pico-8 play session: no input (idle), after a click and taps of 🅾, ❎, 🅾+❎, 🅾 in the second before t = 0

[t = 1 s] idle ~1s (no d-pad/buttons)
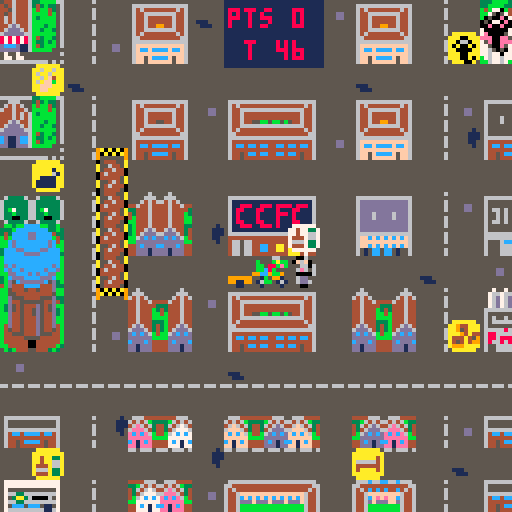
[t = 4 s] idle ~4s (no d-pad/buttons)
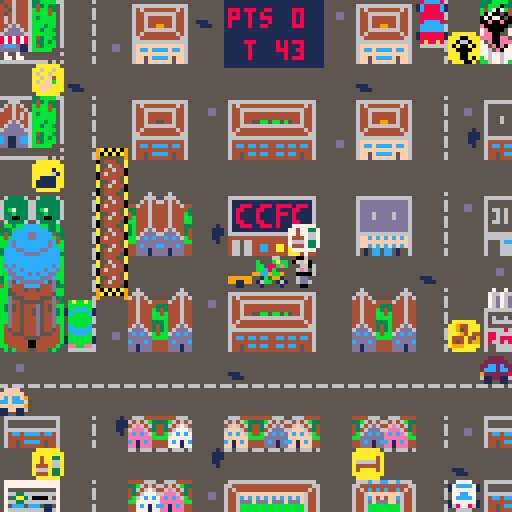
[t = 6 s] idle ~6s (no d-pad/buttons)
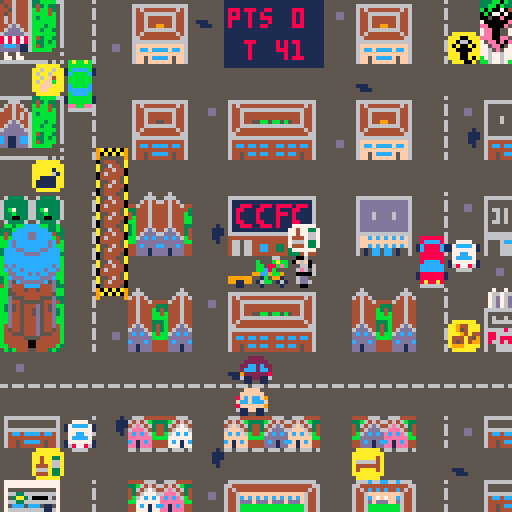
[t = 8 s] idle ~8s (no d-pad/buttons)
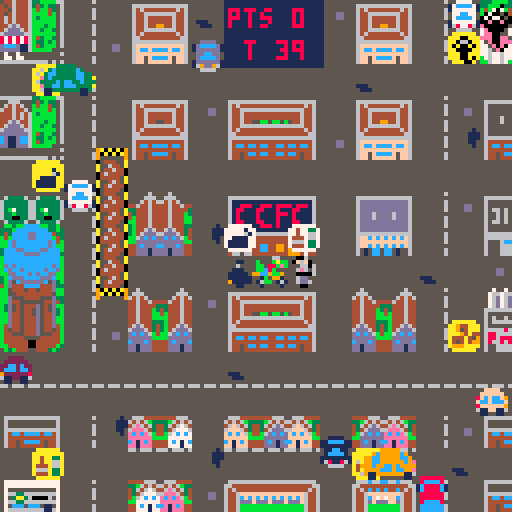

pico-8 cartridge
version 16
__lua__
--crazy cycling furry confusion
--ft loke made by the furluminati
versionnr = "1.4"

function _init()
 timestep = 0.0333
 world_w	= 128
 world_h = 128
 col_w	= 8
 line_h	= 8
 respawncd = 3
 respawnx = 8
 respawny = 8
 movecd = timestep*5
 carspeedmult = 0.05
 streetspawnmult = 1.5
 minstreetspawntime = 0.8;
 minspotspawntime = 0.5;
 missioncd = 10
 bonusdisptime = 1
 scene = "menu"
 splash = false
 badge = false
 deadpalsare = {} --keep em dead
 badgecycletime = 40
 badgecycleamp = 2 * #srccl
 initgame()
end

function _update()
 if (scene == "game") then
  updategame()
 elseif (scene == "menu") then
  updatemenu()
 elseif (scene == "end") then
  updateend()
 end 
end

function _draw()
 if (scene == "game") then
  drawgame()
 elseif (scene == "menu") then
  drawmenu()
 elseif (scene == "end") then
  drawend()
 end
end

function initgame()
 gametime = 0
 timer = 48
 partytime = 0
 curstreetspawnmult = streetspawnmult
 timeoutsound = false
 tosoundtime = 0
 players = {}
 loke = createloke()
 cart = createcart()
 blocks = {}
 missiontable = {}
 missionspots = {}
 missions = {}
 currentmissionuid = nil
 cars = {}
 marches = {}
 streets = {}
 createmissiontable()
 createstreets()
 createblocks()
 createmissionspots()
 rndspr = flr(rnd(#menusprites)+1)
end

function updatemenu()
bdgclindex = flr(badgecycleamp * sin((time()/badgecycletime)*2*3.14))
gametime = 0
 if (btnp(4) or btnp(5)) then
  scene = "game"
  music(0)
 end
 if (btnp(2,1)) then
  rndspr = flr(rnd(#menusprites)+1)
  badge = false
  splash = not splash
 end
 if (btnp(1,1)) then
  splash = false
  badge = not badge
 end
end

menusprites = {{x=56,y=96},{x=72,y=96},{x=88,y=96},{x=56,y=112},{x=72,y=112}}

function drawmenu()
 if (splash) then
  drawsplash()
  return
 elseif (badge) then
  drawbadge()
  return
 end
 cls(1)
 local textcl = 9
 local x = 22
 local y = 12 
 --pal(0,flr(rnd(16)))
 print("crazy cycling",x+16,y,7)
 print("c     c",x+16,y,8)
 print("furry confusion",x+12,y+10,7)
 print("f     c",x+12,y+10,8)
 sspr(104,96,24,16,42,38,48,32)
 palt(0,false)
 palt(10,true)
 sspr(menusprites[rndspr].x,menusprites[rndspr].y,16,16,26,38,32,32)
 pal()
 print("feat",x+3,y+64,7)
 print("loke greenthing",x+22,y+64,11)
 y =95
 --print("keep the party going",x+3,y,textcl)
 --y +=10
 print("missions extend time",x+3,y,textcl)
 y +=10
 print("arrows to move",x+15,y,textcl)
 y +=10
 print("z to start",x+23,y,textcl)
 print("v"..versionnr,110,120,2)
end

function drawsplash()
 cls(1)
 local x = 22
 local y = 12 
 sspr(80,24,24,8,24,10,96,32)
 --print("crazy cycling",x+16,y,7)
 --print("c     c",x+16,y,8)
 --print("furry confusion",x+12,y+10,7)
 --print("f     c",x+12,y+10,8)
 sspr(104,96,24,16,24,50,96,64)
 palt(0,false)
 palt(10,true)
 sspr(menusprites[rndspr].x,menusprites[rndspr].y,16,16,-8,50,64,64)
 pal()
end

srccl = {0,1,4,6,7,8,9,12,13,14}
targcl = {1,13,12,14,7}

function drawbadge()
 --printh("color index "..tostr(bdgclindex))
 cls(7)
 palt(0,false)
 palt(15,true)
 for i=1, #srccl do
  pal(srccl[i],targcl[(i+bdgclindex)%#targcl])
 end
 sspr(0,96,56,32,8,30,112,64)
 pal()
end

function updateend()
 if (btnp(4) or btnp(5)) then
  initgame()
  scene = "menu"
	end
end

function drawend()
  local x = 8
  local y = 73
  rectfill(x-1,y-9,x+116,128-4,1)
  x = 63
  if (partytime > 0) then
    pal(14,flr(rnd(16)))
    spr(235,12,69,2,2)
    spr(235,128-24,69,2,2)
    pal()
    local flip = flr(time())%2 == 0
    spr(237,27,96,2,2,flip)
    spr(237,128-37,96,2,2,not flip)
    pal(14,flr(rnd(16)))
    print("ragnar is pleased",x-30,y,14)
    pal()
    y = 88
    print("the party lasted for an extra",x-55,y,10)
    y +=14
    --pal(14,flr(rnd(16)))
    print(partytime.." hours",x-11,y,11)
    print("v"..versionnr,109,119,2)
  else 
    pal(14,8)
    spr(235,12,69,2,2)
    spr(235,128-24,69,2,2)
    print("ragnar is furious",x-30,y,14)
    pal()
    y = 88
    print("the party ended far too early",x-55,y,10)
  end
  y =116
  print("press z to restart",x-31,y,10)
end

function updategame()
 collisions()
 foreach(streets,updatestreet)
 foreach(cars,updatecar)
 foreach(missionspots,updatemissionspot)
 foreach(missions,updatemission)
 updateloke(loke)
 updatecart(cart)
 gametime += timestep
 timer -= timestep
 curstreetspawnmult = streetspawnmult*(0.95^(gametime/15))
 --printh("streetspawnmulti"..tostr(curstreetspawnmult))
 if (timer < timestep) then
  gametime += timer
  scene = "end"
  music(-1)
  sfx(10)
 end
 if (timer <= 10) then
  local mult = 5*(1-timer/10)+1
  --if (flr(gametime*mult) % 2 == 0 and not timeoutsound) then
  if (gametime >= tosoundtime and not timeoutsound) then
    timeoutsound = true
    sfx(11)
    tosoundtime = gametime + flr(timer)/10
  end
  --if (flr((gametime)*mult+1) % 2 == 0 and timeoutsound) then 
  if (gametime >= tosoundtime and timeoutsound) then
    timeoutsound = false
    sfx(12)
    tosoundtime = gametime + flr(timer)/10
  end
 end
end

function drawgame()
 cls()
 map(0,0)
 pal(14,flr(rnd(16)))
 spr(158,8*col_w,7*line_h,2,1)
 pal(14,flr(rnd(16)))
 spr(37,11*col_w,15*line_h,2,1)
 palt(0,false) --make black nontransparent
 palt(15,true) --make khaki transparent
 -- draw floaty spokguden era svin
 if (flr(gametime)%3==0) then
  spr(39,15*col_w,-1,1,2)
 elseif (flr(gametime)%2==0) then
  spr(39,15*col_w,0,1,2)
 else 
  spr(39,15*col_w,1,1,2)
 end
 pal()
 foreach(deadpalsare,drawdeadpalsare)
 drawloke(loke)
 drawcart(cart)
 foreach(cars,drawcar)
 foreach(missions,drawmission)
 rectfill(7*col_w,0,10*col_w,16,1)
 print("pts "..tostr(flr(partytime)),7*col_w+1,2,8)
 if (timer <= 10 and flr(timer)%2 != 0) pal(8,7)
 print("t "..tostr(flr(timer)),7.5*col_w+1,10,8)
 pal()
end

function drawdeadpalsare(dp)
  drawpalsare(dp.x,dp.y,dp.char,false)
  spr(61,dp.x,dp.y)
end

-- moves sprites and calls collision checking function
function move(s)
 -- todo collision handling
 --coll = checkcoll(s.x + s.vx, s.y + s.vy)
 --if (not coll) then
  s.x += s.vx
  s.y += s.vy
 --end
end

function lokemove(s)
  if (gametime < s.nextmove) return
  s.nextmove = gametime+s.movecd
  if (s.ax != 0) then 
    if (not checkblocks(s,s.x+col_w*sgn(s.ax),s.y)) then
      s.x += col_w*sgn(s.ax)
      return true
    end
  elseif (s.ay != 0) then 
    if (not checkblocks(s,s.x,s.y+line_h*sgn(s.ay))) then
      s.y += line_h*sgn(s.ay)
      return true
    end
  end
  return false
end

function stepmove(s)
  if (s.ax != 0) then 
    s.x += col_w*sgn(s.ax)
    return true
  elseif (s.ay != 0) then 
    s.y += line_h*sgn(s.ay)
    return true
  end
  return false
end

function checkblocks(a1,x,y)
  if (x<0 or x>=world_w or y<0 or y>=world_h) return true
	for a2 in all(blocks) do
    if x < a2.x+a2.w and
        a2.x < x+a1.w and
        y < a2.y+a2.h and
        a2.y < y+a1.h then
      --collide_event(a1, a2)
      return true
    end
  end
  return false
end

-->8
--loke controller
function createloke()
 local loke
 loke = createsprite("loke",64,64,0,0,0,0,8,8)
 loke.fw = 1
 loke.fh = 1
 loke.moveacc = 0.1
 loke.moving = false
 loke.nextmove = 0
 loke.movecd = movecd
 loke.maxv = 1
 loke.frames[1] = 0
 loke.frames[2] = 16
 loke.respawntime = nil
 loke.dir = "r"
 loke.dirf = {u=32,d=48,l=16,r=00}
 loke.lastx = loke.x-col_w 
 loke.lasty = loke.y
 loke.dead = false
 add(players, loke)
 return loke
end

function createcart()
 local cart
 cart = createsprite("cart",56,64,0,0,0,0,8,8)
 cart.fw = 1
 cart.fh = 1
 cart.frames[1] = 64
 cart.dir = "r"
 cart.dirf = {u=96,d=112,l=80,r=64}
 add(players, cart)
 return cart
end

function updateloke(l)
 if (l.dead) then
  l.x,l.y = respawnx*col_w,respawny*line_h
  l.lastx,l.lasty = (respawnx-1)*col_w,respawny*line_h 
  l.dir = "r"
  if (l.respawntime == nil) then
    l.respawntime = gametime + respawncd
  elseif (gametime >= l.respawntime) then
    l.dead = false
    l.respawntime = nil
  end
  return
 end
 if (btn(⬅️)) left(l)
 if (btn(➡️)) right(l)
 if (btn(⬆️)) up(l)
 if (btn(⬇️)) down(l)
 -- todo no strafe running
 --l.vx = min(abs(l.vx),l.maxv)*sgn(l.vx)
 --l.vy = min(abs(l.vy),l.maxv)*sgn(l.vy)
 local oldx,oldy = l.x,l.y
 if (l.ax != 0 or l.ay != 0) then
  if(lokemove(l)) l.lastx,l.lasty = oldx,oldy
 end
  l.ay = 0
  l.ax = 0
    --l.vx -= 0.9*l.maxv*sgn(l.vx)
    --l.vy -= 0.9*l.maxv*sgn(l.vy)
end

function updatecart(c)
  if (loke.lastx != cart.x or loke.lasty != cart.y) then
    cart.dir = loke.dir
   -- if (loke.lastx > cart.x) cart.dir = "r"
   -- if (loke.lastx < cart.x) cart.dir = "l"
   -- if (loke.lasty > cart.y) cart.dir = "d"
   -- if (loke.lasty < cart.y) cart.dir = "u"
   cart.x,cart.y = loke.lastx,loke.lasty
  end
end

function drawloke(l)
  -- blink dead loke
  if (l.dead and flr(gametime*10)%2==0) return
	drawdirsprite(l)
end

function drawcart(c)
  if (loke.dead and flr(gametime*10)%2==0) return
  drawdirsprite(c)
end

function left(l)
  l.dir = "l"
  l.ax = -l.moveacc
end

function right(l)
  l.dir = "r"
  l.ax = l.moveacc
end

function up(l)
  l.dir = "u"
  l.ay = -l.moveacc
end

function down(l)
  l.dir = "d"
  l.ay = l.moveacc
end

-->8
--car controller
function createcar(x,y,vx,vy,w,h,f,fw,fh,dir,dirf)
 local car
 car= createsprite("car",x,y,vx,vy,0,0,w,h)
 car.fw = fw
 car.fh = fh
 car.dir = dir
 car.dirf = dirf
 car.color = flr(rnd(15)+1)
 while (car.color == 5) do 
  car.color = flr(rnd(15)+1) 
 end
 add(cars,car)
 return car
end

function createupcar(s)
 local speed = s.speed*carspeedmult
 if (rnd(1)<0.5) then add(cars,createcar(s.x,s.y,0,-speed,8,8,45,1,1,"u",{u=45,d=44,l=29,r=28}))
 else add(cars,createcar(s.x,s.y,0,-speed,8,13,27,1,2,"u",{u=27,d=26,l=12,r=10}))
 end
end

function createdowncar(s)
 local speed = s.speed*carspeedmult
 if (rnd(1)<0.5) then add(cars,createcar(s.x,s.y,0,speed,8,8,44,1,1,"d",{u=45,d=44,l=29,r=28}))
 else add(cars,createcar(s.x,s.y,0,speed,8,13,26,1,2,"d",{u=27,d=26,l=12,r=10}))
 end
end

function createleftcar(s)
 local speed = s.speed*carspeedmult
 if (rnd(1)<0.5) then add(cars,createcar(s.x,s.y,-speed,0,8,8,29,1,1,"l",{u=45,d=44,l=29,r=28}))
 else add(cars,createcar(s.x,s.y,-speed,0,13,8,12,2,1,"l",{u=27,d=26,l=12,r=10}))
 end
end

function createrightcar(s)
 local speed = s.speed*carspeedmult
 if (rnd(1)<0.5) then add(cars,createcar(s.x,s.y,speed,0,8,8,28,1,1,"r",{u=45,d=44,l=29,r=28}))
 else add(cars,createcar(s.x,s.y,speed,0,13,8,10,2,1,"r",{u=27,d=26,l=12,r=10}))
 end
end

function updatecar(c)
 c.vx += c.ax
 c.vy += c.ay
 c.ax = 0
 c.ay = 0
 c.x += c.vx
 c.y += c.vy
 -- leftcar
 if (c.vx < 0 and c.x <= 0-col_w) del(cars,c)
 -- rightcar
 if (c.vx > 0 and c.x >= world_w) del(cars,c)
 -- upcar
 if (c.vy < 0 and c.y <= 0-line_h) del(cars,c)
 -- downcar
 if (c.vy > 0 and c.y >= world_h) del(cars,c)
end

-->8
--collisions
function collisions()
	for a in all(players) do
	 for b in all(cars) do
 		if(collide(a,b)) then
     if (a.type == "loke") then
      loke.dead = true
      sfx(5)
      if (currentmissionuid != nil) then
        sfx(7)
        adddeadpalsare(currentmissionuid,cart.x,cart.y)
        deletemission(currentmissionuid)
        currentmissionuid = nil
        return
      end
     elseif (a.type == "cart" and currentmissionuid != nil) then
      -- drop the current mission
      sfx(5)
      sfx(7)
      adddeadpalsare(currentmissionuid,a.x,a.y)
      deletemission(currentmissionuid)
      currentmissionuid = nil
      return
     end
    end
 	end
 end
end

function adddeadpalsare(uid,x,y)
  dp = {}
  dp.x,dp.y = x,y
  for i=1, #missions do
    if (missions[i].uid == uid) then
      dp.char = missions[i].palsare.cart[cart.dir]
    end
  end
  add(deadpalsare,dp)
  --dp.removetime = gametime+deadpalstimer
end

function collide(a1, a2)
 -- todo smaller hitboxes?
 if (a1==a2) then return end
 if a1.x < a2.x+a2.w and
    a2.x < a1.x+a1.w and
    a1.y < a2.y+a2.h and
    a2.y < a1.y+a1.h then
   --collide_event(a1, a2)
   return true
 end
 return false
end

-->8
--sprite handling

function createsprite(t,x,y,vx,vy,ax,ay,w,h)
 local sprite = {}
 sprite.type = t --type
 sprite.x = x
 sprite.y = y
 sprite.vx = vx
 sprite.vy = vy
 sprite.ax = ax
 sprite.ay = ay
 sprite.w = w
 sprite.h = h
 sprite.f = 1 
 sprite.fw = 1
 sprite.fh = 1
 sprite.animspeed = 1   
 sprite.frames = {}
 --add(sprites, sprite) 
 return sprite
end

function drawsprite(sprite)
 local flipx = false
 local flipy = false
 if(sprite.vx < 0) flipx = true 
 if(sprite.vy < 0) flipy = true 
 spr(sprite.frames[flr(sprite.f)], sprite.x, sprite.y, sprite.fw, sprite.fh, flipx, flipy)
end

function drawcar(sprite)
  if (sprite.fw == 2 or sprite.fh == 2) then
    pal(8,sprite.color)
  else
    pal(7,sprite.color)
  end
  if (sprite.color == 12) pal()
  spr(sprite.dirf[sprite.dir], sprite.x, sprite.y, sprite.fw, sprite.fh, flipx, flipy)
  pal()
end

function drawdirsprite(sprite)
  spr(sprite.dirf[sprite.dir], sprite.x, sprite.y, sprite.fw, sprite.fh, flipx, flipy)
end

-->8
--missions
missionspotsdata = {{x=7,y=5,delay=20,cd=6},
                    --{x=8,y=5,delay=30,cd=missioncd},
                    {x=9,y=5,delay=10,cd=6},
                    {x=7,y=8,delay=1.5,cd=6},
                    --{x=8,y=8,delay=10,cd=missioncd},
                    {x=9,y=8,delay=1,cd=6}}

missionsdata = {{stopx=1,stopy=2,chance=10,timebonus=6,bubble=128,marker=130}, --food
                {stopx=14,stopy=10,chance=10,timebonus=6,bubble=144,marker=146}, -- bread
                {stopx=14,stopy=1,chance=10,timebonus=6,bubble=160,marker=162}, -- era svin
                {stopx=1,stopy=5,chance=10,timebonus=6,bubble=176,marker=178}, -- trash
                {stopx=11,stopy=14,chance=10,timebonus=6,bubble=129,marker=131}, -- collective
                {stopx=1,stopy=14,chance=10,timebonus=6,bubble=145,marker=147}} -- systembolaget

palsare = {{char=79,cart={u=75,d=76,l=77,r=78}}, --zee
          {char=95,cart={u=91,d=92,l=93,r=94}}, --noah
          {char=111,cart={u=107,d=108,l=109,r=110}}, --cyanid
          {char=127,cart={u=123,d=124,l=125,r=126}}, --max
          {char=90,cart={u=86,d=87,l=88,r=89}}, --kryllan
}
-- hack to show trash icon
trash = {char=74,cart={u=70,d=71,l=72,r=73}} --max

-- weighted list of missions
function createmissiontable()
  missiontable = {}
  for i=1, #missionsdata do
    for j=1, missionsdata[i].chance do
      add(missiontable,i)
    end
  end
end

function createmissionspots()
  foreach(missionspotsdata,createmissionspot)

end

function createmissionspot(data)
  local missionspot = {}
  missionspot.x = data.x*col_w
  missionspot.y = data.y*line_h
  missionspot.delay = data.delay
  missionspot.cd = data.cd
  missionspot.active = false
  missionspot.occupied = false
  missionspot.spawntimer = 0 --time since last spawn
  missionspot.minspawntime = minspotspawntime
  missionspot.avgspawntime = data.cd --avarage spawn frequency
  missionspot.nextspawn = (nrand()+1)*missionspot.avgspawntime
  add(missionspots,missionspot)
end

function spawnmission(s)
  index = missiontable[flr(rnd(#missiontable)+1)]
  while (checkindex(missions,index)) do
    index = missiontable[flr(rnd(#missiontable)+1)]
  end
  --local mission = missionsdata[index]
  local mission = {}
  mission.index = index
  mission.chance = missionsdata[index].chance
  mission.timebonus = missionsdata[index].timebonus
  mission.bubble = missionsdata[index].bubble
  mission.marker = missionsdata[index].marker
  mission.uid = flr(rnd(30000))
  -- set startpoint to the mission spot that spawned the mission
  mission.startx,mission.starty = s.x,s.y
  mission.stopx = missionsdata[index].stopx*col_w
  mission.stopy = missionsdata[index].stopy*line_h
  mission.missionspot = s
  mission.bonusdisptimer = bonusdisptime
  mission.bonusdispy = 0
  mission.palsare = palsare[flr(rnd(#palsare)+1)]
  if (mission.bubble==176) mission.palsare = trash
  add(missions,mission)
  return mission
end

function updatemissionspot(s)
  if (gametime >= s.delay and s.active == false) then
    s.active = true
    s.spawntimer = 0
    return
  end
  if (not s.active) return
  if (s.occupied) return
  if (#missions == 0) then
    s.occupied = true
    spawnmission(s)
  end
  if (spawncheck(s)) then
    s.occupied = true
    spawnmission(s)
  end
end

function updatemission(m)
  if (currentmissionuid == nil and loke.x == m.startx and loke.y == m.starty) then
    sfx(8)
    currentmissionuid = m.uid
    m.missionspot.occupied = false
  elseif (currentmissionuid != nil and loke.x == m.stopx and loke.y == m.stopy) then
    m.bonusdispy -= 1
    currentmissionuid = nil
    sfx(6)
    partytime += m.timebonus
    timer += m.timebonus
  elseif (m.bonusdispy < 0) then
    printh("dispy is "..tostr(m.bonusdispy))
    printh("disptimer is "..tostr(m.bonusdisptimer))
    m.bonusdispy -= 0.3
    m.bonusdisptimer -= timestep
  end
  if (m.bonusdisptimer <= 0) then
    del(missions,m)
  end
end

function checkindex(table,index)
  for i=1, #table do
    if (table[i].index == index) then
      return true
    end
  end
  return false
end

function deletemission(uid)
  for i=1, #missions do
    if (missions[i].uid == uid) then
      del(missions,missions[i])
      return
    end
  end
end

function drawpalsare2(x,y,sprite,colors,flipped)
    palt(0,false) --make black non transparent
    palt(7,true) --make white transparent
    pal(6,colors.fur)
    pal(3,colors.hair)
    pal(5,colors.nose)
    pal(12,colors.eyes)
    pal(14,colors.mouth)
    pal(10,colors.shirt)
    pal(2,colors.pants)
    pal(0,colors.paws)
    spr(sprite,x,y,1,1,flipped)
    pal() --reset all palette changes
end

function drawpalsare(x,y,sprite,flipped)
    palt(0,false) --make black non transparent
    palt(10,true) --make that ugly yellow transparent
    spr(sprite,x,y,1,1,flipped)
    pal() --reset all palette changes
end

function drawmission(m)
  if (m.bonusdispy < 0) then
    pal(10,flr(rnd(16)))
    spr(23,m.stopx,m.stopy+m.bonusdispy,1,1)
    pal()
    return
  end
  if (currentmissionuid != m.uid) then
    --local flipped = (rnd(1)>0.5)
    --local flipped = false
    drawpalsare(m.startx,m.starty,m.palsare.char,flipped)
    -- draw mission bubble
    spr(m.bubble,m.startx,m.starty-line_h,1,1)
  elseif (currentmissionuid == m.uid) then
    drawpalsare(cart.x,cart.y,m.palsare.cart[cart.dir],m.palsare.colors,false)
    if (flr(gametime) % 2 == 0) then
      --spr(m.bubble,cart.x,cart.y-line_h,1,1)
    end
    if (flr(gametime*3) % 2 == 0) pal(10,1)
    spr(m.marker,m.stopx,m.stopy,1,1)
    pal()
  end
end


-->8
--streets, blocks
streetsx = {0,0,{d="u",t="c",v=10,s=2},0,0,0,{d="d",t="c",v=5,s=5},0,0,0,{d="u",t="c",v=5,s=5},0,0,{d="d",t="c",v=10,s=3},{d="u",t="c",v=10,s=3},0}
streetsy = {0,0,{d="r",t="c",v=5, s=5},0,0,{d="r",t="p",v=2,s=20},0,0,{d="l",t="p",v=2,s=20},0,0,{d="l",t="c",v=10,s=3},{d="r",t="c",v=10,s=3},0,{d="l",t="c",v=10,s=5},0}

blocksdata = {{x=0,y=0,w=1,h=2},{x=4,y=0,w=2,h=2},{x=7,y=0,w=3,h=2},{x=11,y=0,w=2,h=2},{x=15,y=0,w=1,h=2},
          {x=0,y=3,w=1,h=2},{x=4,y=3,w=2,h=2},{x=7,y=3,w=3,h=2},{x=11,y=3,w=2,h=2},{x=15,y=3,w=1,h=2},
                  {x=3,y=5,w=1,h=4},
          {x=0,y=6,w=2,h=1},{x=4,y=6,w=2,h=2},{x=7,y=6,w=3,h=2},{x=11,y=6,w=2,h=2},{x=15,y=6,w=1,h=2},
          {x=0,y=7,w=2,h=4},
                            {x=4,y=9,w=2,h=2},{x=7,y=9,w=3,h=2},{x=11,y=9,w=2,h=2},{x=15,y=9,w=1,h=2},
          {x=0,y=13,w=2,h=1},{x=4,y=13,w=2,h=1},{x=7,y=13,w=3,h=1},{x=11,y=13,w=2,h=1},{x=15,y=13,w=1,h=1},
          {x=0,y=15,w=2,h=1},{x=4,y=15,w=2,h=1},{x=7,y=15,w=3,h=1},{x=11,y=15,w=2,h=1},{x=15,y=15,w=1,h=1}
          
          }
                

function createstreets()
  for i=1, #streetsx do
    local street = createstreet(streetsx[i],i)
  end
  for i=1, #streetsy do
    createstreet(streetsy[i],i)
  end
end

function createstreet(data,i)
 if (data == 0) return {}
 local street = {}
 street.dir = data.d  --direction/, u=up d=down l=left r=right
 street.type = data.t --c=cars p=pedestrian
 street.speed = data.v 
 street.spawntimer = 0 --time since last spawn
 street.minspawntime = minstreetspawntime
 street.basespawntime = data.s
 street.avgspawntime = street.basespawntime*streetspawnmult --avarage spawn frequency
 street.nextspawn = (nrand()+1)*street.avgspawntime

 if (data.d == "d") then
  street.x = (i-1)*col_w
  street.y = -line_h
 elseif (data.d == "u") then
  street.x = (i-1)*col_w
  street.y = world_h
 elseif (data.d == "r") then
  street.x = -col_w
  street.y = (i-1)*line_h
 elseif (data.d == "l") then
  street.x = world_w
  street.y = (i-1)*line_h
 end
 add(streets, street) 
 return street
end

function createblocks()
  foreach(blocksdata,createblock)
end

function createblock(data)
  local block = {}
  block.x,block.y,block.w,block.h = data.x*col_w,data.y*line_h,data.w*col_w,data.h*line_h
  add(blocks,block)
  return block
end

function updatestreet(street)
  if (street.type != "c") return
  if (street.dir == "u" and spawncheck(street)) then
    createupcar(street)
    street.spawntimer = 0
  elseif (street.dir == "d" and spawncheck(street)) then
    createdowncar(street)
    street.spawntimer = 0
  elseif (street.dir == "l" and spawncheck(street)) then
    createleftcar(street)
    street.spawntimer = 0
  elseif (street.dir == "r" and spawncheck(street)) then
    createrightcar(street)
    street.spawntimer = 0
  end
end


-->8
--utility functions

-- normal distribution function
function nrand()
 local x1,x2,rad,c = 0,0,0,0
 while rad>=1 or rad==0 do
  x1=2*rnd()-1
  x2=2*rnd()-1
  rad=x1*x1+x2*x2
 end
 c=sqrt(-2*(rad*rad)/rad)
 return x1*c
end

-- for streets and spots
function spawncheck(s)
  s.spawntimer += timestep
  if (s.spawntimer>=s.nextspawn) then
    s.spawntimer = 0
    if (s.type == "c") s.avgspawntime = s.basespawntime * curstreetspawnmult
    s.nextspawn = (nrand()+1)*s.avgspawntime
    while (s.nextspawn < s.minspawntime) do
      s.nextspawn = (nrand()+1)*s.avgspawntime
    end
    return true
  else
    return false
  end
end
__gfx__
000066005555555566566656ddd6ddd55555555590a0a0a90544455addd6ddd50000000000000000000088888000000000000888880000005bb3bbccccbb33b5
b000babb5555555555555555d66d66d5555555559a0a0a09a556445addd6ddd50000000000000000008c88888c8000000008c88888c80000333bcccccccc33b3
bb088beb55555555555555556ddddd655555555595555559a5446440ddd6d0d5000000000000000008cc88888cc88000088cc88888cc8000343ccccddcccc433
bbc8b00055555555555555554cc44cc4555555555555555504644440ddd6d5d50000000000000000e8c888888cc88a00a88cc888888c8e00b4bccccddccccb43
9cc9bb9055555555555555554444444455555555555555550444445addd6ddd500000000000000008888c8cc88c88800888c88cc8c888800bbcdccccccccdc4b
01b0991051115555555555554a44ccc49a0a0a0955555555a554645ad0d6ddd50000000000000000e88cc8ccc8888a00a8888ccc8cc88e00bbcdccccccccdcbb
16bb016155111555555555554554ccc490a0a0a955555555a5464440d5d6ddd50000000000000000611888888811860068118888888116003cccddccccddcccb
0100001055555555555555554554ddd4955555595555555505444450ddd6ddd50000000000000000011000000011000000110000000110003cccccddddccccc3
006600005555555555555555555555555666666666666666666666650000000000000000000000000888888008a88a800000000000000000bccccccccccccccb
bbab000b56333365555555555555555556644444444444444444466500000000000000000000000008cccc80088888800077770000777700bccccccccccccccb
beb880bb6333333655555555555555555666666666666666666666650000aaa000000000000000001c8888c118cccc810777777007777770bdcdcccccccccdcb
000b8cbb63333336555555555555dd5556ffffffffffffffffffff650a00a00000000000000000001c8888c11c8888c187c7cc7977cc7c77bcdccdcccccdccdb
09bb9cc963b73336555555555555dd5556fcffcffcfcffcffcffcf65aaa0aaa0000000000000000008888880088888807cc7ccc77ccc7cc7bbddcccdcdccddbb
01990b10633b3336555555555555555556ffffffffffffffffffff650a00a0a00000000000000000088888800888888087777779977777783bcdddccccdddcbb
1610bb6163300336555555555555555556ff5fcffcff5fcffcf5ff650000aaa0000000000000000008cccc800c8888c061177116611771163bd5cddddddc5d3b
0100001056333365555555555555555556ff5fffffff5ffffff5ff650000000000000000000000000cccccc00cccccc001100110011001104bd444cccc444d33
00001000000000005555555655555555000000005666c66cc66c6665ffffffff333bbbb3555755750cccccc008cccc800077770000777700bb54445445444dbb
00066600000000005555555555555555000000006644444444444466fffff0ff33bbbb3355766766188888811888888117cccc7117cccc71bb554444444445bb
0b9bbb9b000000005555555655555555000000006464c4c4c44c4646ffff0fffb4b777b45576d76d18888881188888811777777117777771bbd5554444555d33
00888880000000005555555655555555000000006446ffffffff6446f0f00f0fbb75e5745576d76d08a88a800ee88ee0077cc770077cc770bbd4455555544d43
0008b800000000005555555655555555000000006446cfefeffc64460f0770f0b75eee575576d76d066666600666666007cccc7007cccc70b3d545444d545dbb
000cbc00000000005555555555555555000000006446dfdddffd644600f00f0075eeeeee5666666600000000000000001777777117777771b3d545445d545d3b
000b9b00000000005555555655555555000000006446bbbbbbbb6446f000000feeeeeee55655555500000000000000001697796116877861bbd445445d544d3b
00009000000000005555555655555555000000006446bbbbbbbb6446ff0000ff7eee55575656556500000000000000000066660000666600bbd445444d544dbb
00090000000000005555551500000000566666666666666666666665fff00fff7eee55575656666611111111111111111111000008000000bbd445444d544dbb
00666000000000005555511100000000664444444444444444444466fff00fffeeeeeee55655555511888118881888818881000000800808b4d445444d544d4b
00aba000000000005555511100000000646444444444444444444646fff00fff75eeeeee5666668618811188111811188111000000808080b45445444d54454b
08beb8000000000055555115000000006446ffffffffffffffff6446ffff0f0f775eee575688666618111181111888181111000088800000b44555444d55544b
b99999b00000000055555515000000006446cfcfcfcfcfcfcfcf6446fffff0ff7765e5775688688818111181111811181111000008088080b44444555544444b
00c9c0000000000055555555000000006446dddfdddfdddfdddf6446ffffffff776776775686686818811188111811188111000000808080b44444400444444b
00b9b0000000000055555555000000006446bbbbbbbbbbbbbbbb6446ffffffffb76776775655666611888118881811118881000008088808bb444440044444b3
000100000000000055555555000000006446bbbbbbbbbbbbbbbb6446ffffffffbb67767b56556666111111111111111111110000000808005b3b444554443b35
000000000000000000000000000000000000000000000000aaaaaaaaaaa1aaaaaaaaaaaaaaaaaaaaaaaaaaaaaaaaaaaaaaa006aaaaa0000aa0000aaaaa006aaa
000000000000000000000000000000000000000000000000aaa11aaaaa16aaaaaaaaaa1aa1aaaaaaaaa11aaaaad5daaaaa0f6f0aaa0a6f0000f6a0aaa0f6f0aa
000000000000000000000000000000000000000000000000aa1111aaaaa11aaaaaaaaa6116aaaaaaaaa6aaaaaa000aaaaaa566aa0aa5666006665aa0aa56606a
000000000000000000000000000000000000000000000000aa1111aaaa1111aaaaa1111aa1111aaaaa111aaa6a000a6aa606e6060da6e660066e6ad0aa6e6a6a
000000090000000000000000000000000000000000000000aa1111aaaa1111aaaa11111aa11111aaa11111aa6000006aa6a000a6addaa00aa00aaddaaa00006a
099999900000000000000000000000000000000000000000aaaa61aaaa1111aaaaaaaaaaaaaaaaaaa111111aaa606aaaaaddddaaaaa666aaaa666aaaaa6ddaaa
099119900000000000000000000000000000000000000000aaaa1aaaaaaaaaaaaaaaaaaaaaaaaaaaaa11111aaaaaaaaaaa0a0aaaaaaaaaaaaaaaaaaaaa6dd65a
000110000000000000000000000000000000000000000000aaaaaaaaaaaaaaaaaaaaaaaaaaaaaaaaaaaaaaaaaaaaaaaaaaaaaaaaaaaaaaaaaaaaaaaaaaa00aaa
000000000000000000000000000000000000000000000000aaaaaaaaaaaeecaaaaaeeeeaaeeeeaaaaeecaa77aaaaaaaaaaa6e6aaaaaaae6aa6eaaaaaaa6e6aaa
000000000000000000000000000000000000000000000000aa757aaaaaebcbeaaaeacbeeeebcaeaaebcbea7caa0e0aaaaaad6daaaaaa6d6ee6d6aaaaaad6daaa
000000000000000000000000000000000000000000000000aaeeeaaaaaa5ccea7aa5ccceeccc5aa7a5cce7a7aa666aaaaaae66aa0aae666ee666eaa0aae66a6a
0000000000000000000000000000000000000000000000007aeeea7aacc7e7cc7ca7e7ceec7e7ac7a7e7acac6a666a6aa606260602a6266aa6626a20aa626a6a
900000000000000000000000000000000000000000000000cceeeccaa7ac7ca7accaa7caac7aaccaac77cca7606e606aa6a000a6a22aa00aa00aa22aaa00006a
099999900000000000000000000000000000000000000000aacecaaaaaccccaaaaa7ccaaaacc7aaaac7caaacaa6e6aaaaa2222aaaaa666aaaa666aaaaa622aaa
099119900000000000000000000000000000000000000000aaaaaaaaaa7a7aaaaaaaaaaaaaaaaaaaa7ccc7c7aaaaaaaaaa0a0aaaaaaaaaaaaaaaaaaaaa62266a
000110000000000000000000000000000000000000000000aaaaaaaaaaaaaaaaaaaaaaaaaaaaaaaaaa77aaaaaaaaaaaaaaaaaaaaaaaaaaaaaaaaaaaaaaa00aaa
0000900000000000000000000000000000000000000000000000000000000000000000000000000000000000aaaaaaaaaaaf4faaaaaaa4faaf4aaaaaaaf4faaa
0000900000000000000000000000000000000000000000000000000000000000000000000000000000000000aa0b0aaaaaa9f9aaaaaaf9f44f9faaaaaa9f9aaa
0999999000000000000000000000000000000000000000000000000000000000000000000000000000000000aafffaaaaaabffaa0aabfff44fffbaa0aabffafa
0944449000000000000000000000000000000000000000000000000000000000000000000000000000000000fafffafaa00f3f0000af3ffaaff3fa00aaf3fa0a
194444910000000000000000000000000000000000000000000000000000000000000000000000000000000000f4f00aafa000afa00aa00aa00aa00aaa00000a
1999999100000000000000000000000000000000000000000000000000000000000000000000000000000000aaf4faaaaa0000aaaaaf00aaaa00faaaaa000aaa
1899998100000000000000000000000000000000000000000000000000000000000000000000000000000000aaaaaaaaaa0a0aaaaaaaaaaaaaaaaaaaaaf00f4a
0996699000000000000000000000000000000000000000000000000000000000000000000000000000000000aaaaaaaaaaaaaaaaaaaaaaaaaaaaaaaaaaa00aaa
0000000000000000000000000000000000000000000000000000000000000000000000000000000000000000aaaaaaaaaaa7a7aaaaaaaa7aa7aaaaaaaa7a7aaa
0000000000000000000000000000000000000000000000000000000000000000000000000000000000000000aa424aaaaaac8caaaaaa8c8aa8c8aaaaaac8caaa
0999999000000000000000000000000000000000000000000000000000000000000000000000000000000000aa888aaaaaa288aa4aa5888aa8885aa4aa588a4a
09444490000000000000000000000000000000000000000000000000000000000000000000000000000000004a888a4aa487e78448a7e78aa87e7a84aa7e7a4a
19444491000000000000000000000000000000000000000000000000000000000000000000000000000000004878784aa4a444a4a88aa48aa84aa88aaa84484a
1999999100000000000000000000000000000000000000000000000000000000000000000000000000000000aa7a7aaaaa4444aaaaa448aaaa844aaaaa444aa4
1999999100000000000000000000000000000000000000000000000000000000000000000000000000000000aaaaaaaaaa4a4aaaaaaaaaaaaaaaaaaaaa444847
0999999000000000000000000000000000000000000000000000000000000000000000000000000000000000aaaaaaaaaaaaaaaaaaaaaaaaaaaaaaaaaaa44aaa
07677670077777705aaaaaa55aaaaaa5555555555555555555555555556555555555565556664444444466655555555555555555555555555555555555555555
7677677777777777aa6aa6aaaaaaaaaa566666666666666666666665566655555555666564646b3333b646465666666656666666566666666666666666666665
7767f47777777747a6aa6aaaaaaaaa4a564644444444444444446465646465555556464646f6463443646d645655555556555555561111111111111111111165
767ffb7776666647aa6af4aaa666664a56446666666666666666446544644644446446446fff64344346ddd65655555556555555561188811888188881888165
77fff77774444447a6affbaaa444444a5644644444444444444644654464444333444644fcfcf6b44b6dcdcd5655555556566565561881118811181118811165
77ff777774777747aafffaaaa4aaaa4a564464444444444444464465446444b343444644ffffffbbbbdddddd5655565556556565561811118111188818111165
0777777007777770aaffaaaaaaaaaaaa56446449b9b99bb994464465446444bb4b444644cf1fcf4444dcd1dc5655565556556565561811118111181118111165
00007000000070005aaaaaa55aaaaaa5564466666666666666664465446444bbbb444644ff1fff4444ddd1dd5655555556566565561881118811181118811165
57944775077777705aaaaaa55aaaaaa5564644444444444444446465446444333b44464456664444444466655655555556555555561188811888181111888165
7795477777477337aa944aaaaaaaaaaa56644444444444444444466546d644343b446d6464646b3333b646465655555556555555561111111111111111111165
7779477777477667aa954aaaaa4aa33a5666666666666666666666656ddd64343b46ddd646e64634436467645666666656666666566666666666666666666665
7444774474447667aaa94a44aa4aa66a56ffffffffffffffffffff65dcdcd6b4bb6dcdcd6eee6434434677765644444456666666544444444444444444444445
7454745976667337a444a459a444a66a56fccfccfccffccfccfccf65ddddddbbbbddddddecece6b44b67c7c7564cc4cc565556cc5466566444444444eee44445
7999749974447337a454a499a666a33a56ffffffffffffffffffff65cdddcd4444dcdddceeeeeebbbb7777775644444456555666546656644cc44ee4eee4ee45
7777777707777770a999aaaaa444a33a56ff5fccfccffccfccf5ff65dd1ddd4444ddd1ddce1ece44447c717c564454cc56555666546656644cc44ee4eee4ee45
55557555000070005aaaaaa55aaaaaa556ff5ffffffffffffff5ff65dd1ddd4444ddd1ddee1eee444477717756445444565556665466566444444444eee44445
07755770777777775aaaaaa55aaaaaa555555555555555550000000000000000666666665446444633bbbb66566c66c66c66c665555555555555555555555555
7756657777777777aaa00aaaaaaaaaaa566666666666666500000000000000005566655545464446343b33565664444444444665566666666666666666666665
7575575774477007aa0660aaa6aaa6aa56dddddddddddd6500000000000000005646465544564446b4bb4356566c66c66c66c665564644444444444444446465
7755557774477077a0a00a0aaa6a6a6a56dddddddddddd6500000000000000006446446545464446bbbb4b5656ffffffffffff65564466666666666666664465
7775577777744707aa0000aaaffffffa56dddddddddddd6500000000000000004446464646464446b3bbbb5656fcffcffcffcf65564464444444444444464465
7775575777744007aaa00aaaa999999a56ddd6dddd6ddd6500000000000000004446464646464446bbbbbb5656ffffffffffff65564464444444444444464465
0777557077777777aaa00a0aa444444a56ddd6dddd6ddd650000000000000000446d6446446d6446bbb3bb5656ff5fcffcf5ff65564464455bb5bb5b54464465
00000700000070005aaa00a55aaaaaa556dddddddddddd65000000000000000046ddd64646ddd646bb3bb35656ff5ffffff5ff65564466666666666666664465
07777770077117705aaaaaa50000000056dddddddddddd6556666666666666656ddddd666ddddd66bbbbbb565777777777777775564644444444444444446465
7777717777767777aaaaaaaa0000000056dddddddddddd655655555555555565ddddddd687878786b43bb3565777777777777775566444444444444444444665
7777761777111777aaaaa1aa0000000056666666666666655655555555555565cd11dcc687878786b33b3b565755555555555575566666666666666666666665
7711117771111177aaaaa61a0000000056ffcfcfcfcfcf655666666666666665cd11dcc6dcccd116b43bbb565766336666666675564444444444444444444465
7111117771111117aa1111aa0000000056ffffffffffff65564cc4cccc4cc465dd11ddd6ddddd116bbbbb5555753aa3600006575564cc4cc4cc44cc4cc4cc465
7111117777111117a11111aa0000000056ffcfcfcfcfcf6556444444444444655555555557557555555555565766336666666675564444444444444444444465
0777777007777770a11111aa0000000056515cc5cc515565564454cccc454465555555555775775555555555575ccc5ccc511575564454cc4cc44cc4cc454465
00000000000007005aaaaaa50000000056515cc5cc51556556445444444544656666666666666666666656565766666666611675564454444444444444454465
ffffffffffffffffffffffffffffffffffffffffffffffffffffffffaaaaaaaaaaaaa4aaaaaaaaaaaaaaa00aaaaaaa0aaaa0aaaa000000000000003232300000
fffffffffffffffffffffffffffffff000ffffffffffff44ffffffffaaaaaaaaaaaf4aaaaaaaaaaaaaa600a0aaaaaaaaa4aaaaaa000000000000032bb3b00000
fffffffffffffffffffffffffffffff0000fffffffffff44ffffffffaaaaaaaaffa4444aaaaaaaaa6600000aaaaaaaaaa4aa4a0a0000000000bb02bbba3a0000
ffffffffffffffffffffffffffffffff000ffff1111ff44ff4ffffffaaaaaaaabbf4ffaaaaaaaaaa556060a0aaaa0aa4aa4a4aaa0000000000bb00bba2b2b000
fffffffff44411fffffffffffffffffff000fff1f11ff44444ffffffaaaaaaaafbff7fbbaaaaaaaa6566f655aaaaaaaa4a4aa4aa00000000000880b3bbbbb000
fffffff14444411ffffffffffffffffff000fff1ff11f4444fffffffaaaaaaaa4ff79fffaaaaaaaa066f5666aaaaaa4aaaaaa4a0000000000b00280b33322000
ffffff114222250ffffffffffffffffff000fff11f11f44ffff666ffaaaaaaaa4ffffff3aaaaaaa00666666eaaaaaaaaaa0aaaaa000000000bb0028888800000
fffff11122225250fffffffffffffffff000000f111f4444ff66f66faaaaaaafaaffff3faaaaaa06006666e6aaaaaaaaa06000aa000000000bb000889999bb00
ffff00112b222330fffffffffffbfbffff00000fffff44f4ff66f66faaaaaaff00affffaaaaaaa6666a6666aaaaaaaaaaa00000a0000000003bb08822292bb00
ffff0001bb323bbbfffffffffffbfbfffffffffffffffff44f6666ffaaaaaaafa000000aaaaaaaa6a000000aaaaaaaa0aa00000000000000033bb8cc2095d000
fff00000b33bbbaabffffffffffbbbffffffffffffffffffff66ffffaaaaaaaaaaaa0000aaaaaaaaaaaa0000aaaaaaaaaa0000000000000000339ccbb9995d00
fff00eeb33aaab3abffffffffffbbbbfffbbbbbffffffffffff66fffaaaaaaaaaa444449aaaaaaaaaa444449aaaaaaaaaa4444490044444999995ccbb9595d00
ffeeeeebbba3ab2abbfffffffffbbbbffbbbbbbbbfffffffffffffffaaaaaaaaaa445449aaaaaaaaaa445449aaaaaaaaaa44544900445449999599bb90565d00
ffeeeddbbba2abbbb5bffffffff1333ffbbbbbbbbbbfffffffffffffaaaaaaaaaa456549aaaaaaaaaa456549aaaaaaaaaa4565490045654999956bb900565d00
ffeedddbbbbbbbb5bbbffffffff0111fbbbbb88bbbbbbbffffffffffaaaaaaaaaa456549aaaaaaaaaa456549aaaaaaaaaa45654900456549999565bb00555500
ff0eddcbbbbbbbbbbbbfffffff00001fbbbb7889bb333fffffffffffaaaaaaaaaaaa5aaaaaaaaaaaaaaa5aaaaaaaaaaaaaaa5aaa000050000000550000055000
ff05dcc3bbbbb3bbbb2fffffffe000fbbbb77889933fffffffffffffaaaaaaaaaaaaaeeaaaaaaaaaaaaaaeaa0000000aa0000000000000323230000000000000
ff005ccc3bbbbb333222fffffdeeefbbbb6778899cffffffffffffffaaaaaaaaaaaceeaeaaaaaaaaaaa6eaaa0000c00aa00c00000000032bb3b0000000000000
ff1005cc93bbbbbbb555899ccddeffbbb66677899cccffffffffffffaaaaaaaacceeeeeaaaaaaaaa66aeeeea000cfcaaaacfc00000bb02bbba3a000000000000
ff11f5559933bb3377665559ccddfbb144667789ccdddfffffffffffaaaaaaaa77ceceaeaaaaaaaa776e66aa000cffc11cffc00000bb00bba2b2b00000000000
ff41fff55998337776664415555ff00114666789ccddddffffffffffaaaaaaaac7cc7c55aaaaaaaa676676ee0000ffc11cff0000000880b3bbbbb00000000000
ff4fffff55888777666441110005500114466799cdd335ffffffffffaaaaaaaaecc7bc77aaaaaaaae667e6770000cfccccfc00000b00280b3332200000000000
ff6fffff99887776664441150005500114466f9ccd3333ffffffffffaaaaaaaeecccc77eaaaaaaaae6666772000cacc77ccac0000bb002888880000000000000
ff6fffff9998777666444110005500555544f5555d53333fffbbffffaaaaaae7eeccc7e7aaaaaaa6aa666727000acc7aa7cca0000bb000889999bb0000000000
fffffffcc995556664441110055500114455577755d33333fbbbffffa777aa777cacc77aaaaaaa6666a6677a00ccc7aeea7ccc0003bb08822292bb0000000000
ffffffcccc55dd66644411000550011444666778885533333bbbbfffa777aae7ecccc77aaaaaaaa6a66dddda0aaccc7aa7cccaa0033bb8cc2095d00000000000
fffffddcc55ff5554441110005500114446667788999ccdd3bbbbfffa77ccaeeaa7ccc77aaaaaaaaaaaadddd0aa11cc77cc11aa000339ccbb9995d0000000000
fffffdddee000111554111005550011444666778899cccddbbbbbfffaacc77aac7444449aaaaaaaaaa444449aa1111cccc1111aa00995ccbb9595d0000000000
fffffddeee0011bbbf5555555500111444666788999ccdddbbbbffffaaa77cc7cc445449aaaaaaaaaa445449aaaaaaa11aaaaaaa000599bb90565d0000000000
ffffffeeee001bbbbbffffff5500111444fffff899cccddbbbbbffffaaaaac777a456549aaaaaaaaaa456549aaaaaaaccaaaaaaa00056bb900565d0000000000
ffffffffe00113bbbbfff5555ffffffffffffffff9ccdddbbbbfffffaaaaaaaaaa456549aaaaaaaaaa4565490000000000000000000565bb0055550000000000
ffffffffffffff3333fff555ffffffffffffffffffffdddfffffffffaaaaaaaaaaaa5aaaaaaaaaaaaaaa5aaa0000000000000000000055000005500000000000
__gff__
0000000000000000000000000000000000000000000000000000000000000000000000000000000000000000000000000000000000000000000000000000000000000000000000000000000000000000000000000000000000000000000000000000000000000000000000000000000000000000000000000000000000000000
0000000000000000000000000000000000000000000000000000000000000000000000000000000000000000000000000000000000000000000000000000000000000000000000000000000000000000000000000000000000000000000000000000000800000000000000000000000000000000000000000000000000000000
__map__
a9aa221284860184858613848622122806000000000000000000000000000000000000000000000000000000000000000000000000000000000000000000000000000000000000000000000000000000000000000000000000000000000000000000000000000000000000000000000000000000000000000000000000000000
b9ba221394961294959612949622a23806000000000000000000000000000000000000000000000000000000000000000000000000000000000000000000000000000000000000000000000000000000000000000000000000000000000000000000000000000000000000000000000000000000000000000000000000000000
1282011212121212231212012312121206000000000000000000000000000000000000000000000000000000000000000000000000000000000000000000000000000000000000000000000000000000000000000000000000000000000000000000000000000000000000000000000000000000000000000000000000000000
a8aa2223adaf13adaeaf12848622138b06000000000000000000000000000000000000000000000000000000000000000000000000000000000000000000000000000000000000000000000000000000000000000000000000000000000000000000000000000000000000000000000000000000000000000000000000000000
b8ba2204bdbf12bdbebf13949622329b06000000000000000000000000000000000000000000000000000000000000000000000000000000000000000000000000000000000000000000000000000000000000000000000000000000000000000000000000000000000000000000000000000000000000000000000000000000
12b2120612121212121212121212121206000000000000000000000000000000000000000000000000000000000000000000000000000000000000000000000000000000000000000000000000000000000000000000000000000000000000000000000000000000000000000000000000000000000000000000000000000000
111122068887238d8e8f23a4a522138c06000000000000000000000000000000000000000000000000000000000000000000000000000000000000000000000000000000000000000000000000000000000000000000000000000000000000000000000000000000000000000000000000000000000000000000000000000000
0e0f22069897329d9e9f12b4b522129c06000000000000000000000000000000000000000000000000000000000000000000000000000000000000000000000000000000000000000000000000000000000000000000000000000000000000000000000000000000000000000000000000000000000000000000000000000000
1e1f220612121212121223121201121306000000000000000000000000000000000000000000000000000000000000000000000000000000000000000000000000000000000000000000000000000000000000000000000000000000000000000000000000000000000000000000000000000000000000000000000000000000
2e2f2205878813adaeaf12878822122906060000000000000000000000000000000000000000000000000000000000000000000000000000000000000000000000000000000000000000000000000000000000000000000000000000000000000000000000000000000000000000000000000000000000000000000000000000
3e3f2213979812bdbebf12979822923906060000000000000000000000000000000000000000000000000000000000000000000000000000000000000000000000000000000000000000000000000000000000000000000000000000000000000000000000000000000000000000000000000000000000000000000000000000
1312121212231201121212122312231206060000000000000000000000000000000000000000000000000000000000000000000000000000000000000000000000000000000000000000000000000000000000000000000000000000000000000000000000000000000000000000000000000000000000000000000000000000
0202020202020202020202020202020206060000000000000000000000000000000000000000000000000000000000000000000000000000000000000000000000000000000000000000000000000000000000000000000000000000000000000000000000000000000000000000000000000000000000000000000000000000
b6b72232999a12898a89128a992213b606000000000000000000000000000000000000000000000000000000000000000000000000000000000000000000000000000000000000000000000000000000000000000000000000000000000000000000000000000000000000000000000000000000000000000000000000000000
1293121202023202020212830212011206000000000000000000000000000000000000000000000000000000000000000000000000000000000000000000000000000000000000000000000000000000000000000000000000000000000000000000000000000000000000000000000000000000000000000000000000000000
bbbc22129a99133435361225262212b606000000000000000000000000000000000000000000000000000000000000000000000000000000000000000000000000000000000000000000000000000000000000000000000000000000000000000000000000000000000000000000000000000000000000000000000000000000
0505050505050505050505050505050500000000000000000000000000000000000000000000000000000000000000000000000000000000000000000000000000000000000000000000000000000000000000000000000000000000000000000000000000000000000000000000000000000000000000000000000000000000
0000000000000000000000000000000000000000000000000000000000000000000000000000000000000000000000000000000000000000000000000000000000000000000000000000000000000000000000000000000000000000000000000000000000000000000000000000000000000000000000000000000000000000
0000000000000000000000000000000000000000000000000000000000000000000000000000000000000000000000000000000000000000000000000000000000000000000000000000000000000000000000000000000000000000000000000000000000000000000000000000000000000000000000000000000000000000
0000000000000000000000000000000000000000000000000000000000000000000000000000000000000000000000000000000000000000000000000000000000000000000000000000000000000000000000000000000000000000000000000000000000000000000000000000000000000000000000000000000000000000
0000000000000000000000000000000000000000000000000000000000000000000000000000000000000000000000000000000000000000000000000000000000000000000000000000000000000000000000000000000000000000000000000000000000000000000000000000000000000000000000000000000000000000
0000000000000000000000000000000000000000000000000000000000000000000000000000000000000000000000000000000000000000000000000000000000000000000000000000000000000000000000000000000000000000000000000000000000000000000000000000000000000000000000000000000000000000
0000000000000000000000000000000000000000000000000000000000000000000000000000000000000000000000000000000000000000000000000000000000000000000000000000000000000000000000000000000000000000000000000000000000000000000000000000000000000000000000000000000000000000
0000000000000000000000000000000000000000000000000000000000000000000000000000000000000000000000000000000000000000000000000000000000000000000000000000000000000000000000000000000000000000000000000000000000000000000000000000000000000000000000000000000000000000
0000000000000000000000000000000000000000000000000000000000000000000000000000000000000000000000000000000000000000000000000000000000000000000000000000000000000000000000000000000000000000000000000000000000000000000000000000000000000000000000000000000000000000
0000000000000000000000000000000000000000000000000000000000000000000000000000000000000000000000000000000000000000000000000000000000000000000000000000000000000000000000000000000000000000000000000000000000000000000000000000000000000000000000000000000000000000
0000000000000000000000000000000000000000000000000000000000000000000000000000000000000000000000000000000000000000000000000000000000000000000000000000000000000000000000000000000000000000000000000000000000000000000000000000000000000000000000000000000000000000
0000000000000000000000000000000000000000000000000000000000000000000000000000000000000000000000000000000000000000000000000000000000000000000000000000000000000000000000000000000000000000000000000000000000000000000000000000000000000000000000000000000000000000
0000000000000000000000000000000000000000000000000000000000000000000000000000000000000000000000000000000000000000000000000000000000000000000000000000000000000000000000000000000000000000000000000000000000000000000000000000000000000000000000000000000000000000
0000000000000000000000000000000000000000000000000000000000000000000000000000000000000000000000000000000000000000000000000000000000000000000000000000000000000000000000000000000000000000000000000000000000000000000000000000000000000000000000000000000000000000
0000000000000000000000000000000000000000000000000000000000000000000000000000000000000000000000000000000000000000000000000000000000000000000000000000000000000000000000000000000000000000000000000000000000000000000000000000000000000000000000000000000000000000
0000000000000000000000000000000000000000000000000000000000000000000000000000000000000000000000000000000000000000000000000000000000000000000000000000000000000000000000000000000000000000000000000000000000000000000000000000000000000000000000000000000000000000
